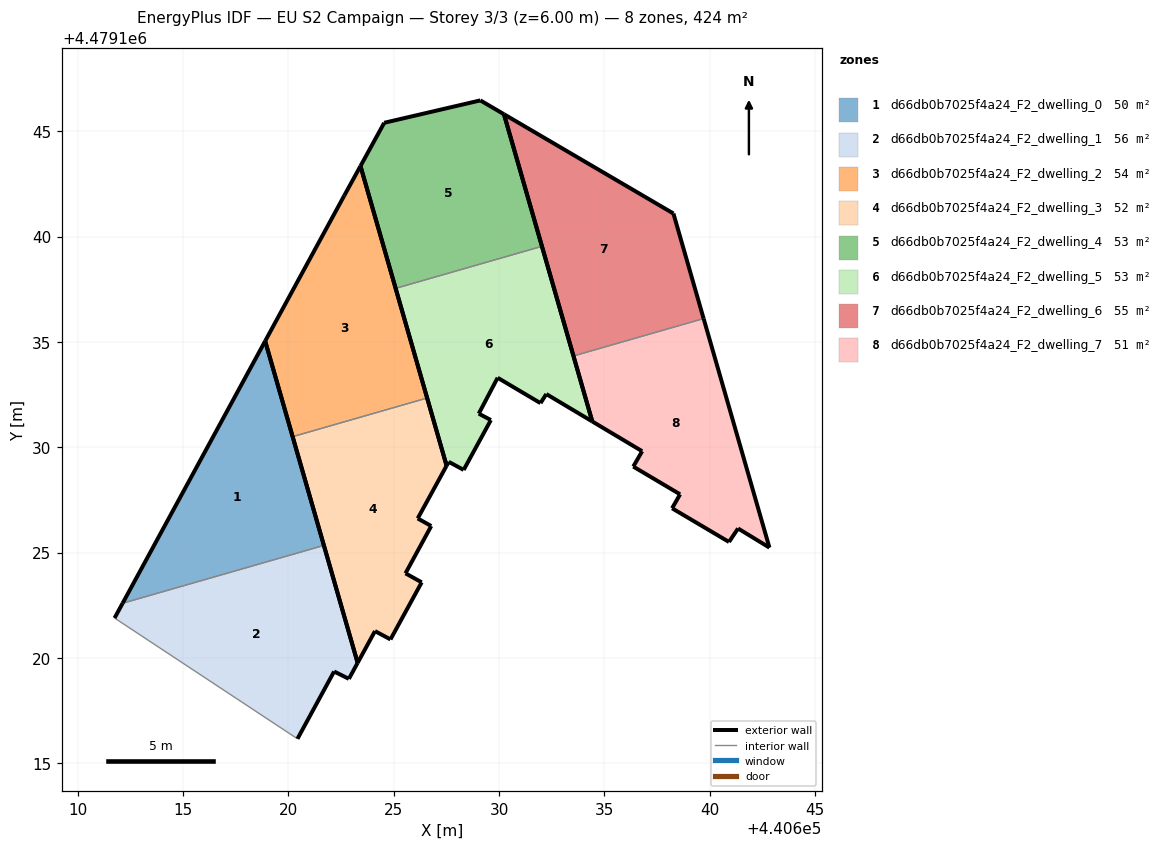
=== STOREY PLAN SPEC (per zone: floor XY polygon, exterior-wall plan segments, windows/doors) ===
zone 1: d66db0b7025f4a24_F2_dwelling_0  (50.1 m²)
  floor: (440621.69, 4479125.34) (440618.90, 4479135.04) (440612.14, 4479122.60)
  exterior wall: (440612.14, 4479122.60) – (440618.90, 4479135.04)  [14.2 m]
  exterior wall: (440618.90, 4479135.04) – (440621.69, 4479125.34)  [10.1 m]
  interior walls: 1
zone 2: d66db0b7025f4a24_F2_dwelling_1  (56.0 m²)
  floor: (440620.43, 4479116.17) (440622.17, 4479119.36) (440622.87, 4479119.01) (440623.29, 4479119.77) (440621.69, 4479125.34) (440612.14, 4479122.60) (440611.76, 4479121.90)
  exterior wall: (440611.76, 4479121.90) – (440612.14, 4479122.60)  [0.8 m]
  exterior wall: (440621.69, 4479125.34) – (440623.29, 4479119.77)  [5.8 m]
  exterior wall: (440623.29, 4479119.77) – (440622.87, 4479119.01)  [0.9 m]
  exterior wall: (440622.87, 4479119.01) – (440622.17, 4479119.36)  [0.8 m]
  exterior wall: (440622.17, 4479119.36) – (440620.43, 4479116.17)  [3.6 m]
  interior walls: 2
zone 3: d66db0b7025f4a24_F2_dwelling_2  (53.7 m²)
  floor: (440626.59, 4479132.34) (440623.42, 4479143.34) (440622.66, 4479141.95) (440618.90, 4479135.04) (440620.20, 4479130.50)
  exterior wall: (440618.90, 4479135.04) – (440622.66, 4479141.95)  [7.9 m]
  exterior wall: (440622.66, 4479141.95) – (440623.42, 4479143.34)  [1.6 m]
  exterior wall: (440623.42, 4479143.34) – (440626.59, 4479132.34)  [11.5 m]
  exterior wall: (440620.20, 4479130.50) – (440618.90, 4479135.04)  [4.7 m]
  interior walls: 1
zone 4: d66db0b7025f4a24_F2_dwelling_3  (52.4 m²)
  floor: (440624.85, 4479120.88) (440626.33, 4479123.59) (440625.56, 4479124.02) (440626.78, 4479126.26) (440626.14, 4479126.62) (440627.51, 4479129.12) (440626.59, 4479132.34) (440620.20, 4479130.50) (440623.29, 4479119.77) (440624.11, 4479121.28)
  exterior wall: (440626.78, 4479126.26) – (440625.56, 4479124.02)  [2.6 m]
  exterior wall: (440625.56, 4479124.02) – (440626.33, 4479123.59)  [0.9 m]
  exterior wall: (440626.33, 4479123.59) – (440624.85, 4479120.88)  [3.1 m]
  exterior wall: (440624.85, 4479120.88) – (440624.11, 4479121.28)  [0.8 m]
  exterior wall: (440624.11, 4479121.28) – (440623.29, 4479119.77)  [1.7 m]
  exterior wall: (440623.29, 4479119.77) – (440620.20, 4479130.50)  [11.2 m]
  exterior wall: (440626.59, 4479132.34) – (440627.51, 4479129.12)  [3.3 m]
  exterior wall: (440627.51, 4479129.12) – (440626.14, 4479126.62)  [2.9 m]
  exterior wall: (440626.14, 4479126.62) – (440626.78, 4479126.26)  [0.7 m]
  interior walls: 1
zone 5: d66db0b7025f4a24_F2_dwelling_4  (53.1 m²)
  floor: (440632.03, 4479139.54) (440630.23, 4479145.80) (440629.11, 4479146.46) (440624.55, 4479145.40) (440623.42, 4479143.34) (440625.09, 4479137.54)
  exterior wall: (440625.09, 4479137.54) – (440623.42, 4479143.34)  [6.0 m]
  exterior wall: (440623.42, 4479143.34) – (440624.55, 4479145.40)  [2.3 m]
  exterior wall: (440624.55, 4479145.40) – (440629.11, 4479146.46)  [4.7 m]
  exterior wall: (440629.11, 4479146.46) – (440630.23, 4479145.80)  [1.3 m]
  exterior wall: (440630.23, 4479145.80) – (440632.03, 4479139.54)  [6.5 m]
  interior walls: 1
zone 6: d66db0b7025f4a24_F2_dwelling_5  (53.1 m²)
  floor: (440634.42, 4479131.22) (440632.03, 4479139.54) (440625.09, 4479137.54) (440627.51, 4479129.12) (440627.61, 4479129.31) (440628.32, 4479128.93) (440629.61, 4479131.29) (440629.04, 4479131.60) (440629.93, 4479133.30) (440631.97, 4479132.09) (440632.24, 4479132.53)
  exterior wall: (440631.97, 4479132.09) – (440629.93, 4479133.30)  [2.4 m]
  exterior wall: (440629.93, 4479133.30) – (440629.04, 4479131.60)  [1.9 m]
  exterior wall: (440629.04, 4479131.60) – (440629.61, 4479131.29)  [0.7 m]
  exterior wall: (440629.61, 4479131.29) – (440628.32, 4479128.93)  [2.7 m]
  exterior wall: (440628.32, 4479128.93) – (440627.61, 4479129.31)  [0.8 m]
  exterior wall: (440627.61, 4479129.31) – (440627.51, 4479129.12)  [0.2 m]
  exterior wall: (440627.51, 4479129.12) – (440625.09, 4479137.54)  [8.8 m]
  exterior wall: (440632.03, 4479139.54) – (440634.42, 4479131.22)  [8.6 m]
  exterior wall: (440634.42, 4479131.22) – (440632.24, 4479132.53)  [2.5 m]
  exterior wall: (440632.24, 4479132.53) – (440631.97, 4479132.09)  [0.5 m]
  interior walls: 1
zone 7: d66db0b7025f4a24_F2_dwelling_6  (55.0 m²)
  floor: (440639.70, 4479136.11) (440638.27, 4479141.09) (440630.23, 4479145.80) (440633.53, 4479134.33)
  exterior wall: (440630.23, 4479145.80) – (440638.27, 4479141.09)  [9.3 m]
  exterior wall: (440638.27, 4479141.09) – (440639.70, 4479136.11)  [5.2 m]
  exterior wall: (440633.53, 4479134.33) – (440630.23, 4479145.80)  [11.9 m]
  interior walls: 1
zone 8: d66db0b7025f4a24_F2_dwelling_7  (51.1 m²)
  floor: (440642.83, 4479125.24) (440639.70, 4479136.11) (440633.53, 4479134.33) (440634.42, 4479131.22) (440636.79, 4479129.81) (440636.37, 4479129.08) (440638.59, 4479127.77) (440638.21, 4479127.11) (440640.91, 4479125.51) (440641.34, 4479126.15)
  exterior wall: (440640.91, 4479125.51) – (440638.21, 4479127.11)  [3.1 m]
  exterior wall: (440638.21, 4479127.11) – (440638.59, 4479127.77)  [0.8 m]
  exterior wall: (440638.59, 4479127.77) – (440636.37, 4479129.08)  [2.6 m]
  exterior wall: (440636.37, 4479129.08) – (440636.79, 4479129.81)  [0.8 m]
  exterior wall: (440636.79, 4479129.81) – (440634.42, 4479131.22)  [2.8 m]
  exterior wall: (440634.42, 4479131.22) – (440633.53, 4479134.33)  [3.2 m]
  exterior wall: (440639.70, 4479136.11) – (440642.83, 4479125.24)  [11.3 m]
  exterior wall: (440642.83, 4479125.24) – (440641.34, 4479126.15)  [1.7 m]
  exterior wall: (440641.34, 4479126.15) – (440640.91, 4479125.51)  [0.8 m]
  interior walls: 1

=== DERIVED (storey summary) ===
Building: EU S2 Campaign
Storey: 3 of 3  (floor level z = 6.00 m)
Storey gross floor area: 424.4 m²
Zones on this storey: 8
  - d66db0b7025f4a24_F2_dwelling_0: floor 50.1 m²; exterior wall 24.2 m (72.7 m²); WWR 0.0%
  - d66db0b7025f4a24_F2_dwelling_1: floor 56.0 m²; exterior wall 11.9 m (35.6 m²); WWR 0.0%
  - d66db0b7025f4a24_F2_dwelling_2: floor 53.7 m²; exterior wall 25.6 m (76.9 m²); WWR 0.0%
  - d66db0b7025f4a24_F2_dwelling_3: floor 52.4 m²; exterior wall 27.2 m (81.5 m²); WWR 0.0%
  - d66db0b7025f4a24_F2_dwelling_4: floor 53.1 m²; exterior wall 20.9 m (62.6 m²); WWR 0.0%
  - d66db0b7025f4a24_F2_dwelling_5: floor 53.1 m²; exterior wall 29.1 m (87.3 m²); WWR 0.0%
  - d66db0b7025f4a24_F2_dwelling_6: floor 55.0 m²; exterior wall 26.4 m (79.3 m²); WWR 0.0%
  - d66db0b7025f4a24_F2_dwelling_7: floor 51.1 m²; exterior wall 27.1 m (81.4 m²); WWR 0.0%
Zone adjacency (shared interzone walls):
  - d66db0b7025f4a24_F2_dwelling_0 ↔ d66db0b7025f4a24_F2_dwelling_1
  - d66db0b7025f4a24_F2_dwelling_2 ↔ d66db0b7025f4a24_F2_dwelling_3
  - d66db0b7025f4a24_F2_dwelling_4 ↔ d66db0b7025f4a24_F2_dwelling_5
  - d66db0b7025f4a24_F2_dwelling_6 ↔ d66db0b7025f4a24_F2_dwelling_7